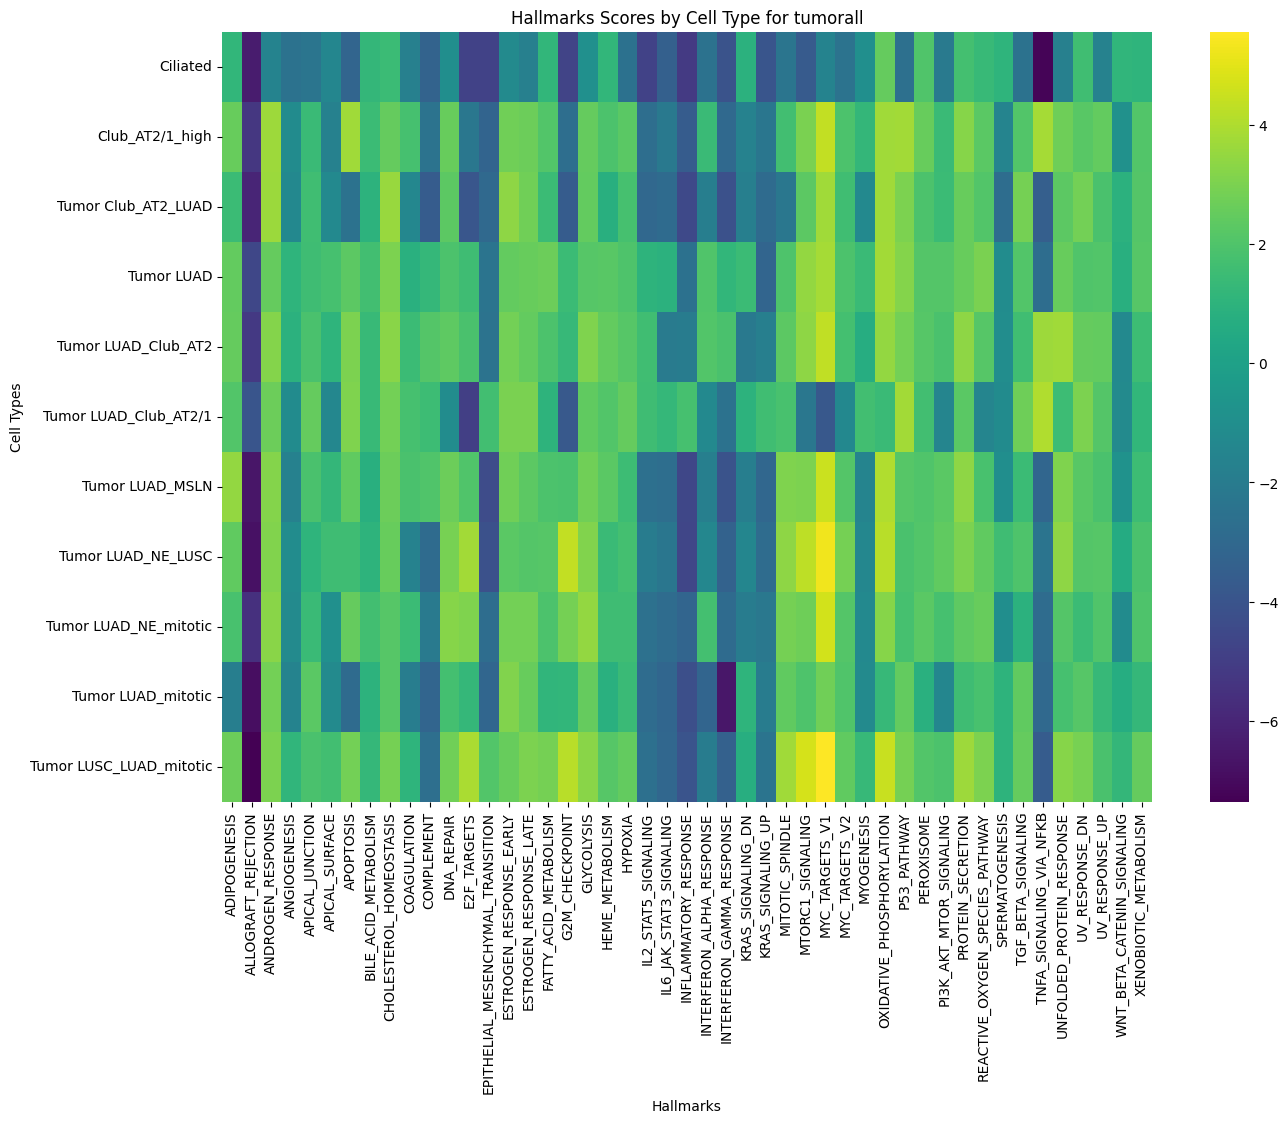

Source data for this figure (header and first rows):
cell_type, ADIPOGENESIS, ALLOGRAFT_REJECTION, ANDROGEN_RESPONSE, ANGIOGENESIS, APICAL_JUNCTION, APICAL_SURFACE, APOPTOSIS, BILE_ACID_METABOLISM, CHOLESTEROL_HOMEOSTASIS, COAGULATION, COMPLEMENT, DNA_REPAIR, E2F_TARGETS, EPITHELIAL_MESENCHYMAL_TRANSITION, ESTROGEN_RESPONSE_EARLY, ESTROGEN_RESPONSE_LATE, FATTY_ACID_METABOLISM, G2M_CHECKPOINT, GLYCOLYSIS, HEME_METABOLISM, HYPOXIA, IL2_STAT5_SIGNALING, IL6_JAK_STAT3_SIGNALING
Ciliated, 1.133, -6.348, -1.561, -2.507, -2.319, -1.421, -3.177, 1.208, 1.433, -1.801, -3.308, -1.038, -4.829, -4.824, -1.22, -1.766, 1.141, -4.775, -0.9413, 1.158, -2.547, -4.795, -3.453
Club_AT2/1_high, 2.565, -5.316, 3.669, -1.166, 1.409, -1.748, 3.726, 1.425, 2.503, 1.745, -2.451, 2.549, -2.217, -3.232, 2.772, 2.637, 2.035, -2.748, 2.525, 1.897, 2.271, -2.758, -2.13
Tumor Club_AT2_LUAD, 1.438, -6.039, 3.639, -1.342, 1.597, -1.259, -2.472, 0.9553, 3.568, -1.38, -3.662, 2.285, -3.908, -2.987, 3.384, 2.749, 1.427, -3.656, 2.439, 0.7936, 1.73, -3.055, -2.893
Tumor LUAD, 2.46, -4.607, 2.498, 1.021, 1.537, 1.766, 2.302, 1.63, 3.011, 0.8221, 1.256, 1.893, 1.562, -2.396, 2.448, 2.544, 2.681, 1.47, 2.158, 2.204, 1.955, 1.018, 0.8773
Tumor LUAD_Club_AT2, 2.533, -5.193, 3.164, 0.9097, 1.858, 1.031, 3.02, 1.334, 3.271, 1.452, 2.102, 2.336, 1.835, -2.415, 2.789, 2.474, 1.914, 1.285, 3.077, 2.444, 2.147, 1.62, -2.038
Tumor LUAD_Club_AT2/1, 2.078, -3.958, 2.682, -1.191, 2.489, -1.353, 3.045, 1.327, 2.812, 1.751, 1.477, -1.144, -4.944, 1.657, 2.964, 2.982, 1.008, -3.781, 2.431, 2.042, 2.508, 1.526, 1.271
Tumor LUAD_MSLN, 3.464, -6.641, 3.158, -1.734, 1.859, 1.194, 2.426, 0.7924, 2.677, 1.85, 1.982, 2.666, 2.004, -4.385, 2.737, 2.331, 1.88, 1.84, 2.78, 2.242, 1.495, -2.657, -2.712
Tumor LUAD_NE_LUSC, 2.415, -6.762, 3.099, -1.146, 1.033, 1.536, 1.54, 0.9751, 2.555, -1.697, -2.877, 2.915, 3.78, -4.129, 2.274, 2.115, 2.148, 4.379, 3.129, 1.421, 1.695, -1.965, -2.272
Tumor LUAD_NE_mitotic, 1.803, -5.556, 3.252, -1.199, 1.383, -0.9441, 2.5, 1.659, 2.135, 1.472, -2.106, 3.229, 3.086, -2.767, 2.832, 2.811, 1.894, 2.864, 3.475, 1.545, 1.549, -2.608, -2.818
Tumor LUAD_mitotic, -1.892, -6.881, 2.818, -1.574, 2.269, -1.239, -2.909, 0.9268, 2.172, -1.923, -3.179, 1.694, 1.231, -3.152, 3.128, 2.555, 1.078, 1.125, 2.487, 0.8374, 1.399, -2.833, -3.147
Tumor LUSC_LUAD_mitotic, 2.672, -7.351, 3.018, 1.094, 1.868, 1.631, 2.798, 1.234, 2.885, 1.064, -2.688, 2.783, 3.93, 2.073, 2.554, 3.023, 2.882, 4.154, 3.262, 2.17, 2.438, -2.652, -3.09
